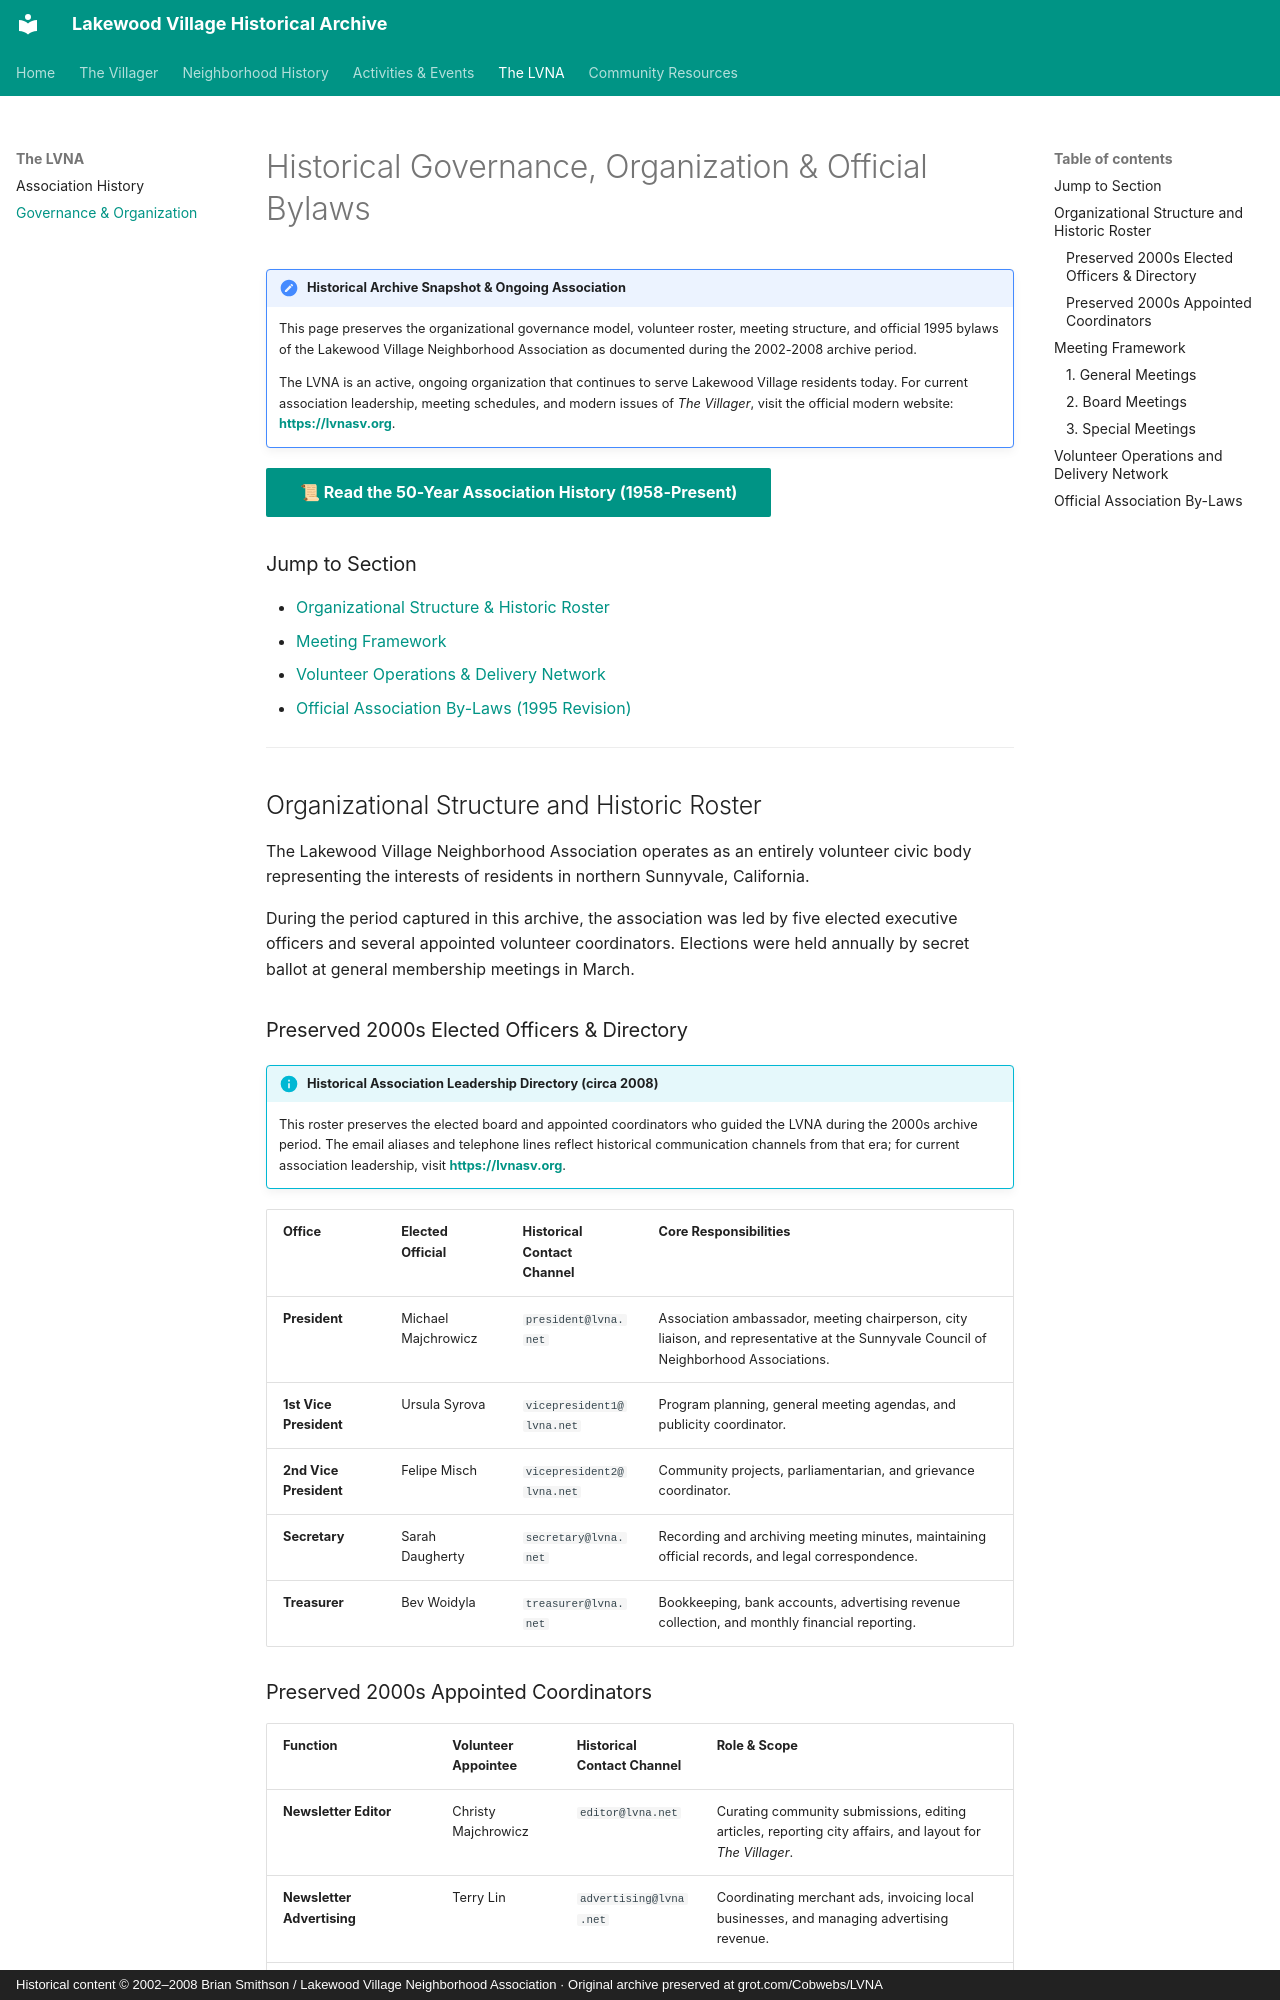

repository: patpat9/lvna_archive · page: LVNA/lvna/index.html · generator: mkdocs · copyright: Historical content © 2002–2008 Brian Smithson / Lakewood Village Neighborhood Association · Original archive preserved at grot.com/Cobwebs/LVNA

# Historical Governance, Organization & Official Bylaws

!!! note "Historical Archive Snapshot & Ongoing Association"
    This page preserves the organizational governance model, volunteer roster, meeting structure, and official 1995 bylaws of the Lakewood Village Neighborhood Association as documented during the 2002-2008 archive period.
    
    The LVNA is an active, ongoing organization that continues to serve Lakewood Village residents today. For current association leadership, meeting schedules, and modern issues of *The Villager*, visit the official modern website: **[https://lvnasv.org](https://lvnasv.org)**.

[📜 **Read the 50-Year Association History (1958-Present)**](Org_History/org_history.md){ .md-button .md-button--primary }

### Jump to Section

- [Organizational Structure & Historic Roster](#organizational-structure-and-historic-roster)
- [Meeting Framework](#meeting-framework)
- [Volunteer Operations & Delivery Network](#volunteer-operations-and-delivery-network)
- [Official Association By-Laws (1995 Revision)](#official-association-by-laws)

---

## Organizational Structure and Historic Roster

The Lakewood Village Neighborhood Association operates as an entirely volunteer civic body representing the interests of residents in northern Sunnyvale, California. 

During the period captured in this archive, the association was led by five elected executive officers and several appointed volunteer coordinators. Elections were held annually by secret ballot at general membership meetings in March.

### Preserved 2000s Elected Officers & Directory

!!! info "Historical Association Leadership Directory (circa 2008)"
    This roster preserves the elected board and appointed coordinators who guided the LVNA during the 2000s archive period. The email aliases and telephone lines reflect historical communication channels from that era; for current association leadership, visit **[https://lvnasv.org](https://lvnasv.org)**.

| Office | Elected Official | Historical Contact Channel | Core Responsibilities |
| :--- | :--- | :--- | :--- |
| **President** | Michael Majchrowicz | `president@lvna.net` | Association ambassador, meeting chairperson, city liaison, and representative at the Sunnyvale Council of Neighborhood Associations. |
| **1st Vice President** | Ursula Syrova | `vicepresident1@lvna.net` | Program planning, general meeting agendas, and publicity coordinator. |
| **2nd Vice President** | Felipe Misch | `vicepresident2@lvna.net` | Community projects, parliamentarian, and grievance coordinator. |
| **Secretary** | Sarah Daugherty | `secretary@lvna.net` | Recording and archiving meeting minutes, maintaining official records, and legal correspondence. |
| **Treasurer** | Bev Woidyla | `treasurer@lvna.net` | Bookkeeping, bank accounts, advertising revenue collection, and monthly financial reporting. |

### Preserved 2000s Appointed Coordinators

| Function | Volunteer Appointee | Historical Contact Channel | Role & Scope |
| :--- | :--- | :--- | :--- |
| **Newsletter Editor** | Christy Majchrowicz | `editor@lvna.net` | Curating community submissions, editing articles, reporting city affairs, and layout for *The Villager*. |
| **Newsletter Advertising** | Terry Lin | `advertising@lvna.net` | Coordinating merchant ads, invoicing local businesses, and managing advertising revenue. |
| **Walker Coordinator (Lakewood / West)** | Wendy Stanley | `walkers@lvna.net` | Organizing bundle drop-offs and routes for delivery walkers west of Lawrence Expressway. |
| **Walker Coordinator (Fairwood / East)** | Bev Woidyla | `walkers@lvna.net` | Organizing bundle drop-offs and routes for delivery walkers east of Lawrence Expressway. |
| **Webmaster** | Brian Smithson | `webmaster@lvna.net` | Architecture, content creation, photography, and maintenance of the LVNA.NET digital archive. |

---

## Meeting Framework

Historically, the LVNA conducted three distinct types of meetings to manage projects, review city policies, and engage tract residents:

### 1. General Meetings

- **Audience:** Open to all Lakewood Village homeowners, tenants, and invited guests.
- **Schedule:** Held on the second Wednesday of each month at 7:00 PM.
- **Locations:** Rotated between the Lakewood Park Building, Lakewood Elementary Multi-Purpose Room, and Fairwood Elementary Multi-Purpose Room.
- **Agenda:** Featured presentations from Sunnyvale Public Safety officers, local school district trustees, City Council members, and community updates, followed by open public question-and-answer periods.

### 2. Board Meetings

- **Audience:** Elected executive officers and key appointed coordinators.
- **Schedule:** Held monthly at least fourteen days prior to each general meeting.
- **Agenda:** Reviewing association budgets, approving event permits with the City of Sunnyvale, setting upcoming general meeting agendas, and managing newsletter production schedules.
